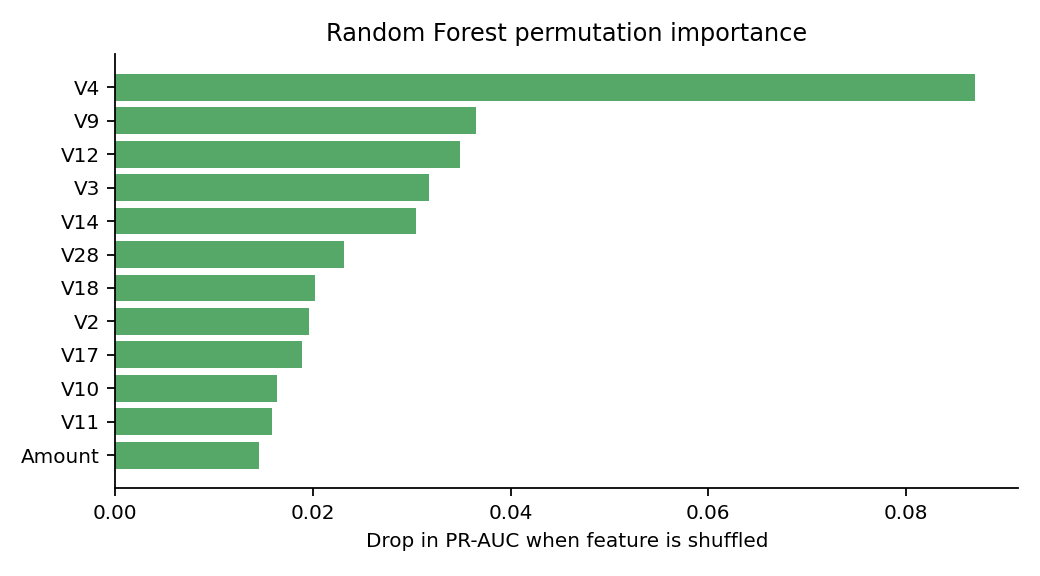

The table this chart was drawn from, first rows:
feature, impurity, permutation, lr_coef
V4, 0.1194, 0.08703, 0.8898
V9, 0.02227, 0.03645, -0.3649
V12, 0.1067, 0.03489, -1.505
V3, 0.05643, 0.03171, 0.1205
V14, 0.1974, 0.03041, -1.594
V28, 0.005036, 0.02318, 0.7112
V18, 0.014, 0.02019, -0.2588
V2, 0.01615, 0.01959, 0.493
V17, 0.06754, 0.01889, -1.164
V10, 0.1106, 0.01638, -1.07
V11, 0.078, 0.01585, 0.5354
Amount, 0.008959, 0.01454, 2.162
V26, 0.008035, 0.01399, -0.2711
V5, 0.01035, 0.01239, 0.9219
V15, 0.007449, 0.01149, -0.6339
V27, 0.01576, 0.009528, -0.6081
V13, 0.005585, 0.008345, -0.1561
Hour, 0.003747, 0.007301, 0.8059
V7, 0.03079, 0.006879, -0.503
Time, 0.004575, 0.006417, -0.877
V21, 0.005906, 0.006196, 0.1549
V20, 0.008832, 0.00336, -1.059
V25, 0.004313, 0.00188, -0.4769
V16, 0.03422, 0.0004483, -0.6857
V6, 0.009346, -0.0002187, -0.55
V24, 0.005569, -0.000888, 0.447
V19, 0.0143, -0.00131, 0.4633
V22, 0.006885, -0.001888, 0.9854
V23, 0.004941, -0.005051, 0.8305
V8, 0.009252, -0.00585, -0.4469
V1, 0.00761, -0.008329, 0.892
